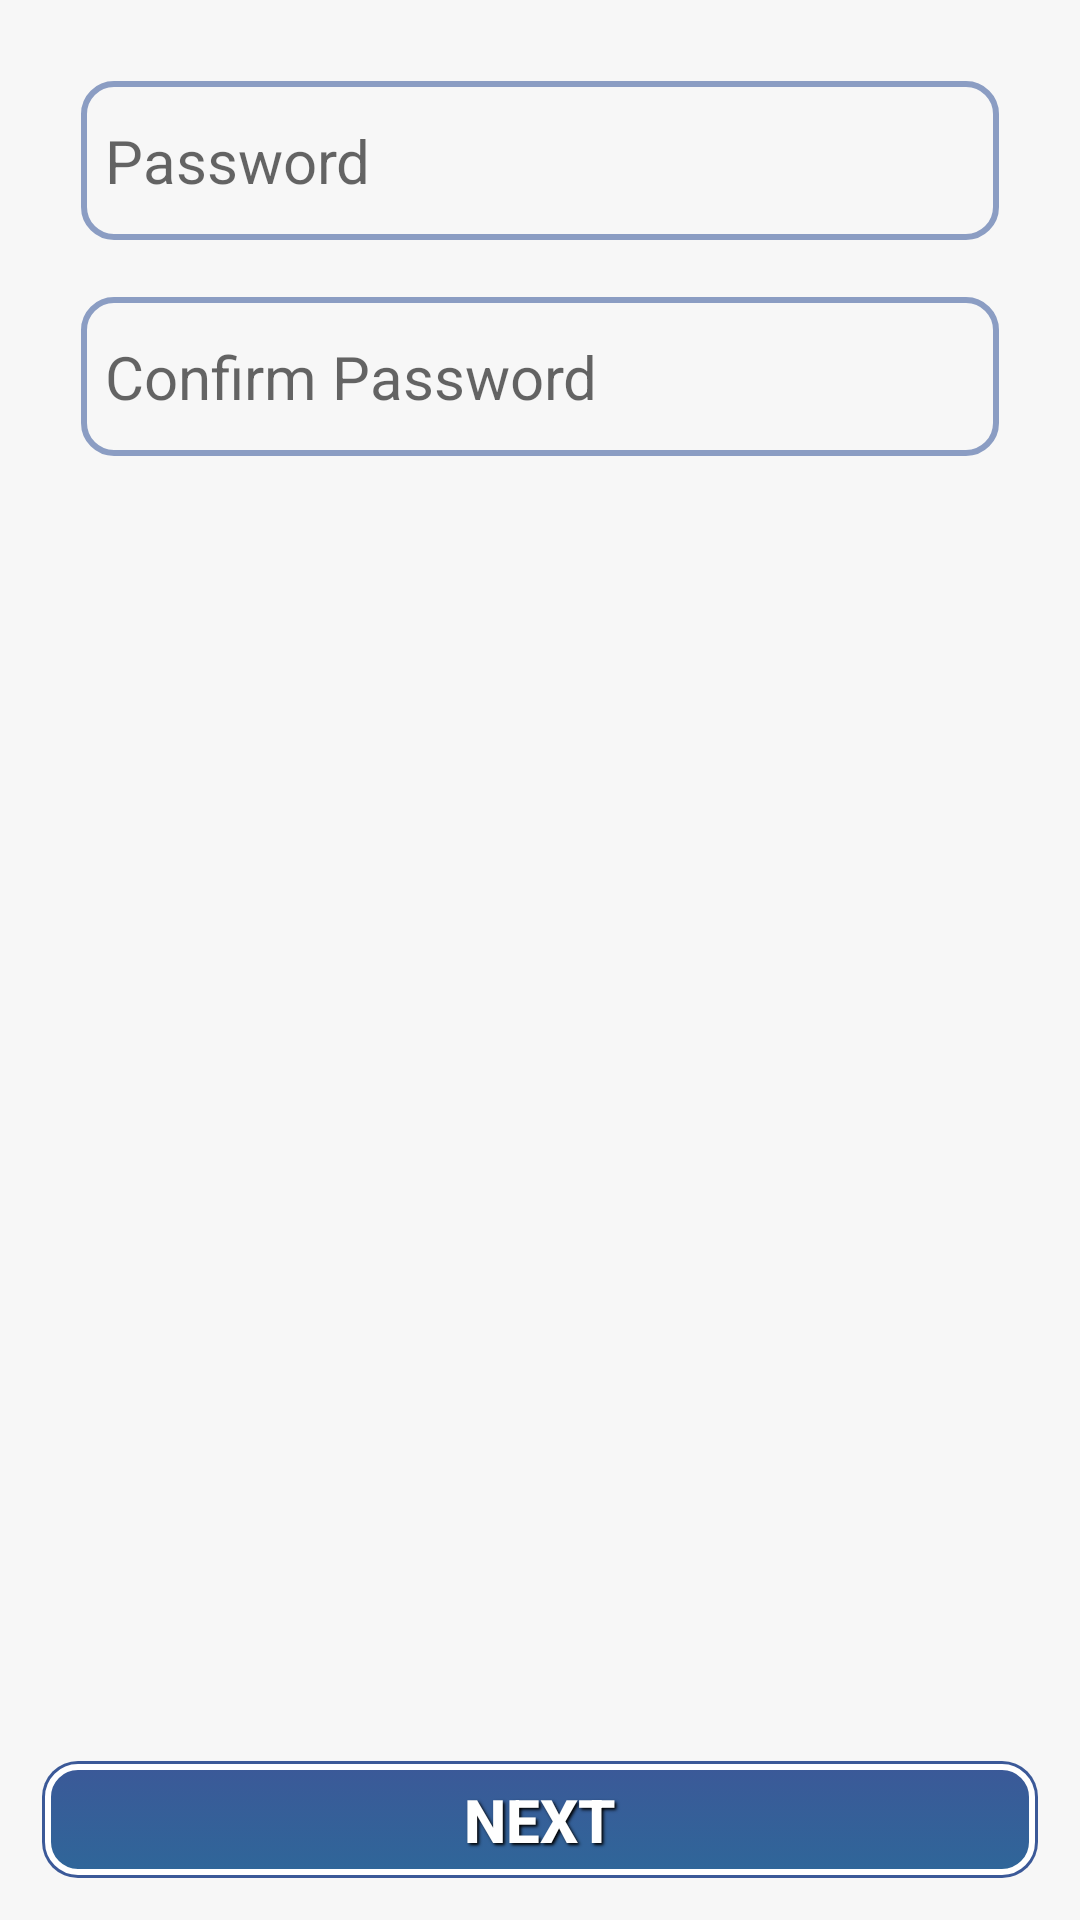

Here is an Android app screen rendered from its layout file. Give the layout XML and the strings, colors and styles it references.
<!-- AndroidManifest.xml: application theme AppTheme -->
<!-- res/layout/activity_setup_password.xml -->
<LinearLayout xmlns:android="http://schemas.android.com/apk/res/android"
    android:layout_width="fill_parent"
    android:layout_height="match_parent"
    android:background="#f7f7f7"
    android:descendantFocusability="beforeDescendants"
    android:focusableInTouchMode="true"
    android:orientation="vertical" >

    <LinearLayout
        android:layout_width="fill_parent"
        android:layout_height="wrap_content"
        android:layout_weight="1"
        android:orientation="vertical"
        android:padding="20dp" >

        <LinearLayout
            android:layout_width="match_parent"
            android:layout_height="wrap_content"
            android:orientation="vertical"
            android:paddingBottom="5dp" >

            <EditText
                android:id="@+id/password_text"
                android:layout_width="match_parent"
                android:layout_height="wrap_content"
                android:background="@drawable/textview_background_selector"
                android:ems="10"
                android:hint="Password"
                android:inputType="textPassword"
                android:nextFocusDown="@+id/confirm_password_text"
                android:paddingBottom="20dp"
                android:paddingLeft="15dp"
                android:paddingTop="20dp"
                android:textSize="20sp" />
        </LinearLayout>

        <EditText
            android:id="@+id/confirm_password_text"
            android:layout_width="match_parent"
            android:layout_height="wrap_content"
            android:background="@drawable/textview_background_selector"
            android:hint="Confirm Password"
            android:imeOptions="actionDone"
            android:inputType="textPassword"
            android:paddingBottom="20dp"
            android:paddingLeft="15dp"
            android:paddingTop="20dp"
            android:textSize="20sp" />

    </LinearLayout>

    <LinearLayout
        android:layout_width="match_parent"
        android:layout_height="wrap_content"
        android:orientation="vertical"
        android:padding="5dp" >

        <LinearLayout
            android:layout_width="match_parent"
            android:layout_height="wrap_content"
            android:orientation="horizontal" >

            <Button
                android:id="@+id/next_button"
                style="@style/ButtonText"
                android:layout_width="fill_parent"
                android:layout_height="wrap_content"
                android:layout_weight="1"
                android:background="@drawable/button_clickable"
                android:text="Next"
                android:textSize="20sp" />
        </LinearLayout>
    </LinearLayout>

</LinearLayout>
<!-- resources referenced by this layout -->
<resources>
  <!-- drawable button_clickable (drawable) -->
  <?xml version="1.0" encoding="utf-8"?>
  <selector xmlns:android="http://schemas.android.com/apk/res/android">
  
      <item android:drawable="@drawable/button_toggled_background_selected" android:state_checked="true" android:state_pressed="true"/>
      
  
      <item android:drawable="@drawable/button_background_selected" android:state_pressed="true"/>
      
  
      <item android:drawable="@drawable/button_toggled_background" android:state_checked="true"/>
      
  
      <item android:drawable="@drawable/button_background"/>
      
  
  </selector>
  <!-- drawable textview_background_selector (drawable) -->
  <selector xmlns:android="http://schemas.android.com/apk/res/android">
  
      <item android:state_pressed="true" android:drawable="@drawable/table_background_selected"/>
   
      <item android:state_focused="true" android:drawable="@drawable/table_background_selected"/>
   
      <item android:drawable="@drawable/table_background"/>
   
  
  </selector>
  <style name="ButtonText">
          <item name="android:layout_width">fill_parent</item>
          <item name="android:layout_height">wrap_content</item>
          <item name="android:textColor">#ffffff</item>
          <item name="android:gravity">center</item>
          <item name="android:layout_margin">3dp</item>
          <item name="android:textStyle">bold</item>
          <item name="android:shadowColor">#000000</item>
          <item name="android:shadowDx">2</item>
          <item name="android:shadowDy">2</item>
          <item name="android:shadowRadius">2</item>
      </style>
  <style name="AppTheme" parent="AppBaseTheme">
          <item name="android:actionBarStyle">@style/MyActionBar</item>
          <item name="android:actionMenuTextColor">@android:color/white</item>
  
      </style>
  <!-- drawable table_background (drawable) -->
  <?xml version="1.0" encoding="utf-8"?>
  <layer-list xmlns:android="http://schemas.android.com/apk/res/android" >
  
      
      <item>
          <shape>
  
              <padding
                  android:bottom="7dp"
                  android:left="7dp"
                  android:right="7dp"
                  android:top="7dp" />
  
          </shape>
      </item>
  
  
      
      <item>
          <shape
              xmlns:android="http://schemas.android.com/apk/res/android"
              android:shape="rectangle" >
  
              
              <gradient
                  android:angle="270"
                  
                  android:endColor="#f7f7f7"
                  android:startColor="#f7f7f7" />
  
              
              <stroke
                  android:width="2dp"
                  android:color="#8b9dc3" >
              </stroke>
  
              
              <padding
                  android:bottom="5dp"
                  android:left="5dp"
                  android:right="5dp"
                  android:top="5dp" >
              </padding>
  
              
              <corners android:radius="10dp" >
              </corners>
          </shape>
      </item>
  
  </layer-list>
  <style name="AppBaseTheme" parent="Theme.AppCompat.Light.DarkActionBar">
          
      </style>
  <style name="MyActionBar" parent="@android:style/Widget.Holo.Light.ActionBar">
          <item name="android:background">#3b5998</item>
          <item name="android:titleTextStyle">@style/myTheme.ActionBar.Text</item>
          <item name="android:displayOptions">showTitle</item>
          <item name="android:icon">@android:color/transparent</item>
      </style>
  <style name="myTheme.ActionBar.Text" parent="@android:style/TextAppearance">
          <item name="android:textColor">#ffffff</item>
          <item name="android:textSize">18sp</item>
          <item name="android:textStyle">bold</item>
          <item name="android:shadowColor">#000000</item>
          <item name="android:shadowDx">2</item>
          <item name="android:shadowDy">2</item>
          <item name="android:shadowRadius">2</item>
      </style>
</resources>
